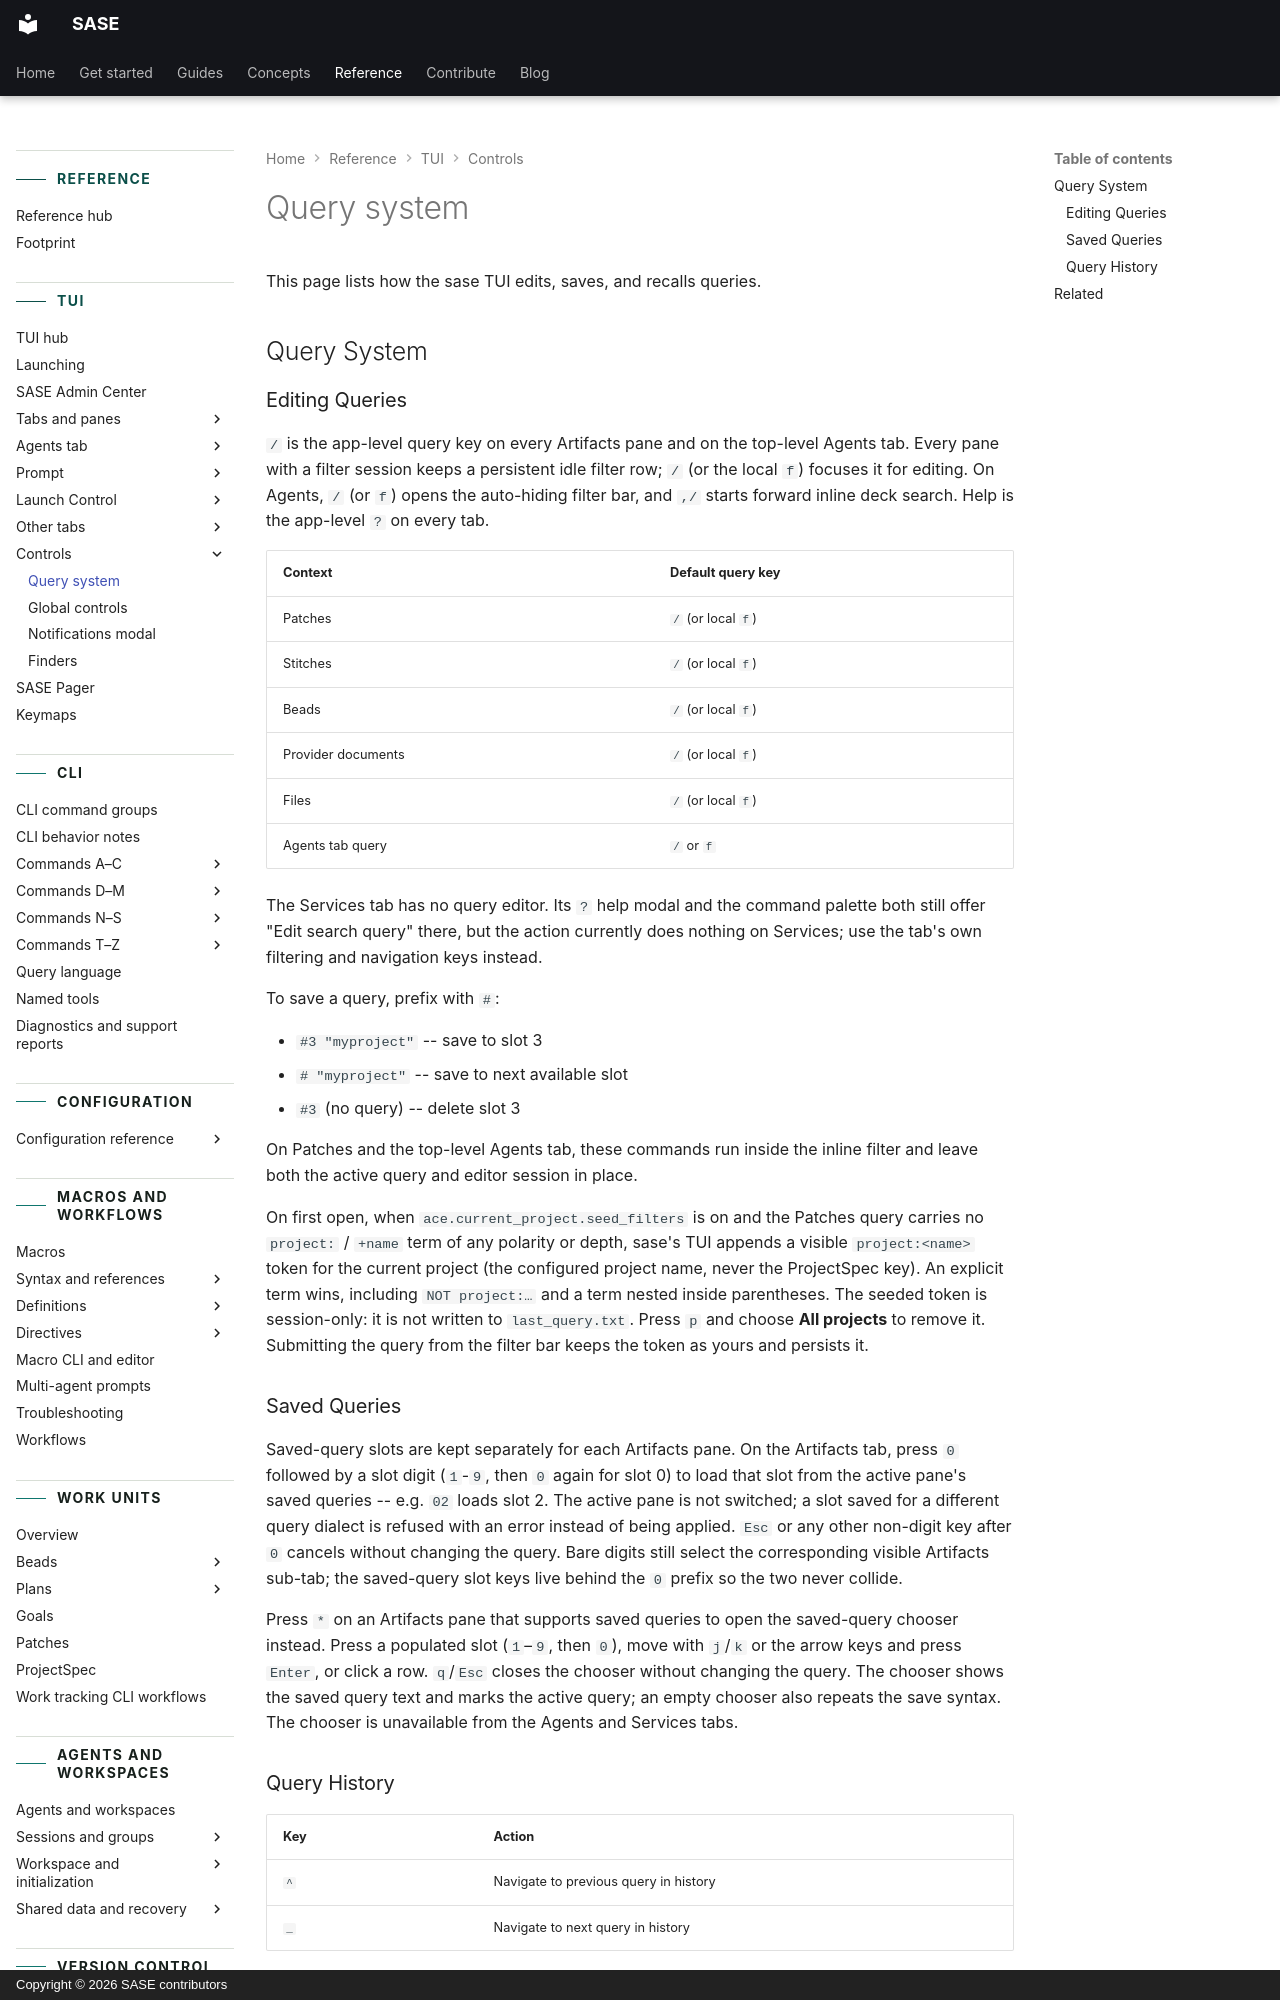

repository: sase-org/sase · page: reference/tui/query-system/index.html · generator: mkdocs · copyright: Copyright © 2026 SASE contributors

---
title: Query system
description: Editing, saving, and recalling queries in the sase TUI.
---

# Query system

This page lists how the sase TUI edits, saves, and recalls queries.

## Query System {#query-system-1}

### Editing Queries

`/` is the app-level query key on every Artifacts pane and on the top-level Agents tab.
Every pane with a filter session keeps a persistent idle filter row; `/` (or the local
`f`) focuses it for editing. On Agents, `/` (or `f`) opens the auto-hiding filter bar,
and `,/` starts forward inline deck search. Help is the app-level `?` on every tab.

| Context            | Default query key  |
| ------------------ | ------------------ |
| Patches            | `/` (or local `f`) |
| Stitches           | `/` (or local `f`) |
| Beads              | `/` (or local `f`) |
| Provider documents | `/` (or local `f`) |
| Files              | `/` (or local `f`) |
| Agents tab query   | `/` or `f`         |

The Services tab has no query editor. Its `?` help modal and the command palette both
still offer "Edit search query" there, but the action currently does nothing on
Services; use the tab's own filtering and navigation keys instead.

To save a query, prefix with `#`:

- `#3 "myproject"` -- save to slot 3
- `# "myproject"` -- save to next available slot
- `#3` (no query) -- delete slot 3

On Patches and the top-level Agents tab, these commands run inside the inline filter and
leave both the active query and editor session in place.

On first open, when `ace.current_project.seed_filters` is on and the Patches query
carries no `project:` / `+name` term of any polarity or depth, sase's TUI appends a
visible `project:<name>` token for the current project (the configured project name,
never the ProjectSpec key). An explicit term wins, including `NOT project:…` and a term
nested inside parentheses. The seeded token is session-only: it is not written to
`last_query.txt`. Press `p` and choose **All projects** to remove it. Submitting the
query from the filter bar keeps the token as yours and persists it.
